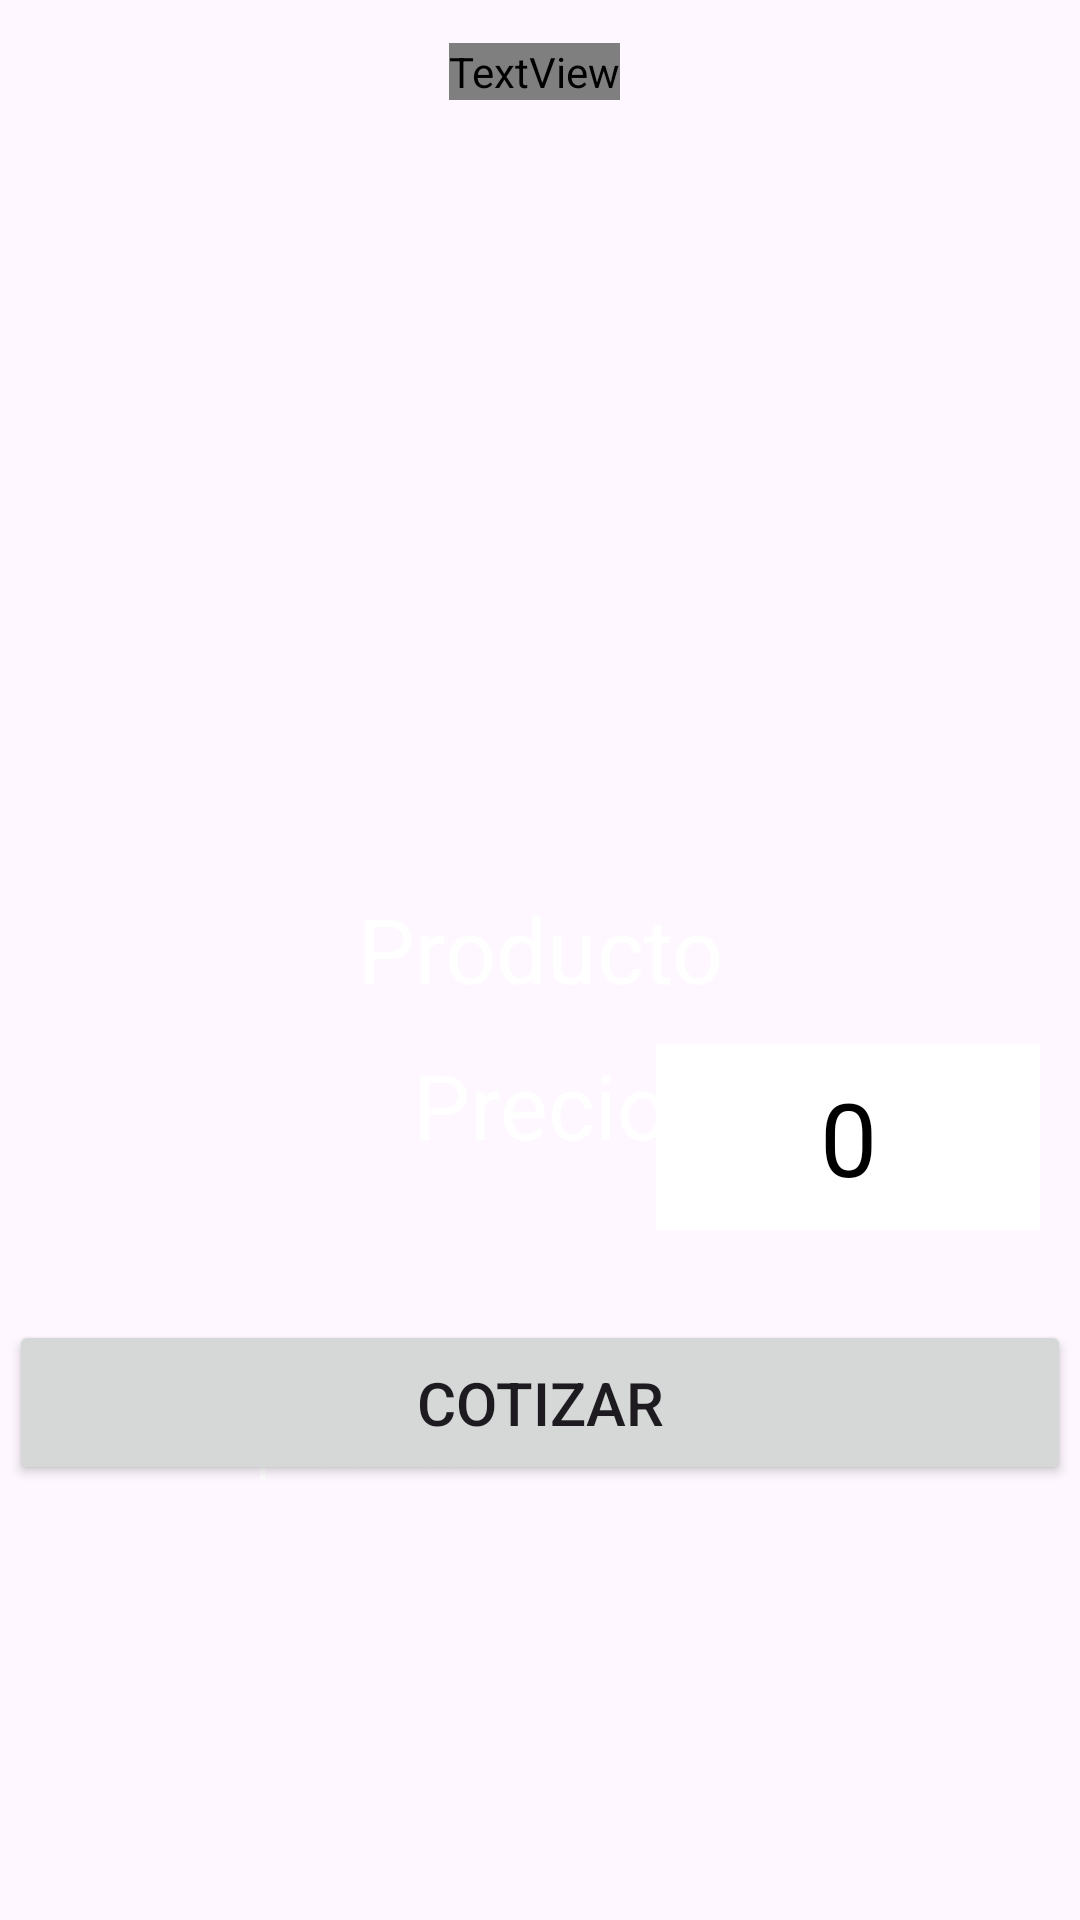

Android layout source for this screen:
<!-- AndroidManifest.xml: application theme Theme.TDMPA_2P_PR02 -->
<!-- res/layout/activity_cotizar.xml -->
<?xml version="1.0" encoding="utf-8"?>
<androidx.constraintlayout.widget.ConstraintLayout xmlns:android="http://schemas.android.com/apk/res/android"
    xmlns:app="http://schemas.android.com/apk/res-auto"
    xmlns:tools="http://schemas.android.com/tools"
    android:layout_width="match_parent"
    android:layout_height="match_parent"
    tools:context=".CotizarActivity">

    <ImageView
        android:id="@+id/imageView"
        android:layout_width="wrap_content"
        android:layout_height="wrap_content"
        android:scaleType="fitXY"
        app:srcCompat="@drawable/fondnubeazul"
        tools:layout_editor_absoluteX="0dp"
        tools:layout_editor_absoluteY="0dp" />

    <ImageView
        android:id="@+id/imgProducto2"
        android:layout_width="143dp"
        android:layout_height="164dp"
        android:scaleType="centerInside"
        app:layout_constraintBottom_toBottomOf="parent"
        app:layout_constraintEnd_toEndOf="parent"
        app:layout_constraintStart_toStartOf="parent"
        app:layout_constraintTop_toTopOf="parent"
        app:layout_constraintVertical_bias="0.185"
        tools:srcCompat="@tools:sample/avatars" />

    <TextView
        android:id="@+id/txtNombreProducto3"
        android:layout_width="291dp"
        android:layout_height="33dp"
        android:layout_marginTop="296dp"
        android:text="Producto"
        android:textAlignment="center"
        android:textColor="@color/white"
        android:textSize="30sp"
        app:layout_constraintBottom_toBottomOf="@+id/imageView4"
        app:layout_constraintEnd_toEndOf="parent"
        app:layout_constraintStart_toStartOf="parent"
        app:layout_constraintTop_toTopOf="parent"
        app:layout_constraintVertical_bias="0.697" />

    <TextView
        android:id="@+id/txtPrecio"
        android:layout_width="291dp"
        android:layout_height="33dp"
        android:layout_marginTop="348dp"
        android:text="Precio"
        android:textAlignment="center"
        android:textColor="@color/white"
        android:textSize="30sp"
        app:layout_constraintBottom_toBottomOf="@+id/imageView4"
        app:layout_constraintEnd_toEndOf="parent"
        app:layout_constraintStart_toStartOf="parent"
        app:layout_constraintTop_toTopOf="parent"
        app:layout_constraintVertical_bias="0.697" />

    <TextView
        android:id="@+id/txtTotal"
        android:layout_width="294dp"
        android:layout_height="67dp"
        android:layout_marginTop="648dp"
        android:text="Precio"
        android:textAlignment="center"
        android:textColor="@color/white"
        android:textSize="48sp"
        app:layout_constraintBottom_toBottomOf="@+id/imageView4"
        app:layout_constraintEnd_toEndOf="parent"
        app:layout_constraintHorizontal_bias="0.521"
        app:layout_constraintStart_toStartOf="parent"
        app:layout_constraintTop_toTopOf="parent"
        app:layout_constraintVertical_bias="0.697" />

    <TextView
        android:id="@+id/txtagregacantiad"
        android:layout_width="236dp"
        android:layout_height="57dp"
        android:layout_marginTop="444dp"
        android:text="Agrega la cantidad de producto:"
        android:textAlignment="center"
        android:textColor="@color/white"
        android:textSize="20sp"
        app:layout_constraintBottom_toBottomOf="@+id/imageView4"
        app:layout_constraintEnd_toEndOf="parent"
        app:layout_constraintHorizontal_bias="0.074"
        app:layout_constraintStart_toStartOf="parent"
        app:layout_constraintTop_toTopOf="parent"
        app:layout_constraintVertical_bias="0.697" />

    <TextView
        android:id="@+id/textView4"
        android:layout_width="wrap_content"
        android:layout_height="wrap_content"
        android:fontFamily="@font/fineness"
        android:text="Cotización de producto"
        android:textColor="@color/material_dynamic_primary100"
        android:textSize="43sp"
        app:layout_constraintBottom_toBottomOf="parent"
        app:layout_constraintEnd_toEndOf="parent"
        app:layout_constraintHorizontal_bias="0.494"
        app:layout_constraintStart_toStartOf="parent"
        app:layout_constraintTop_toTopOf="parent"
        app:layout_constraintVertical_bias="0.023" />

    <EditText
        android:id="@+id/txtCantidad"
        android:layout_width="128dp"
        android:layout_height="62dp"
        android:background="@color/white"
        android:ems="10"
        android:inputType="numberDecimal"
        android:text="0"
        android:textAlignment="center"
        android:textColor="@color/black"
        android:textSize="34sp"
        app:layout_constraintBottom_toBottomOf="parent"
        app:layout_constraintEnd_toEndOf="parent"
        app:layout_constraintHorizontal_bias="0.943"
        app:layout_constraintStart_toStartOf="parent"
        app:layout_constraintTop_toTopOf="parent"
        app:layout_constraintVertical_bias="0.602" />

    <Button
        android:id="@+id/btnCalcular"
        android:layout_width="354dp"
        android:layout_height="55dp"
        android:text="Cotizar"
        android:textSize="20sp"
        app:layout_constraintBottom_toBottomOf="parent"
        app:layout_constraintEnd_toEndOf="parent"
        app:layout_constraintHorizontal_bias="0.498"
        app:layout_constraintStart_toStartOf="parent"
        app:layout_constraintTop_toTopOf="parent"
        app:layout_constraintVertical_bias="0.752" />
</androidx.constraintlayout.widget.ConstraintLayout>
<!-- resources referenced by this layout -->
<resources>
  <style name="Theme.TDMPA_2P_PR02" parent="Base.Theme.TDMPA_2P_PR02" />
  <style name="Base.Theme.TDMPA_2P_PR02" parent="Theme.Material3.DayNight.NoActionBar">
          
          
      </style>
  <!-- not gathered from this repository: default colours our renderer supplied (Android Studio template values) -->
  <color name="black">#FF000000</color>
  <color name="white">#FFFFFFFF</color>
</resources>
